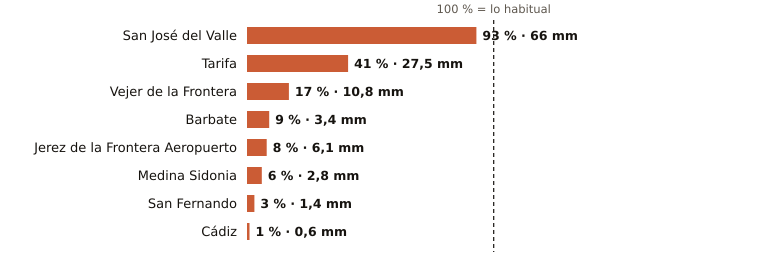

The file beside this chart, header and first rows:
estacion, provincia, indicativo, mm_otono, referencia_mm, pct, periodo_referencia, hasta, hora
San José del Valle, Cádiz, 5950X, 66.0, 70.6, 93, 2008-2025, 2026-10-19, 14
Tarifa, Cádiz, 6001, 27.5, 66.5, 41, 1991-2020, 2026-10-19, 16
Vejer de la Frontera, Cádiz, 5995B, 10.8, 64.8, 17, 1991-2020, 2026-10-19, 16
Barbate, Cádiz, 5996B, 3.4, 37.8, 9, 2010-2025, 2026-10-19, 15
Jerez de la Frontera Aeropuerto, Cádiz, 5960, 6.1, 74.5, 8, 1991-2020, 2026-10-19, 16
Medina Sidonia, Cádiz, 5983X, 2.8, 43.7, 6, 2006-2025, 2026-10-19, 15
San Fernando, Cádiz, 5972X, 1.4, 51.6, 3, 1991-2020, 2026-10-19, 16
Cádiz, Cádiz, 5973, 0.6, 68.0, 1, 1991-2020, 2026-10-19, 16
